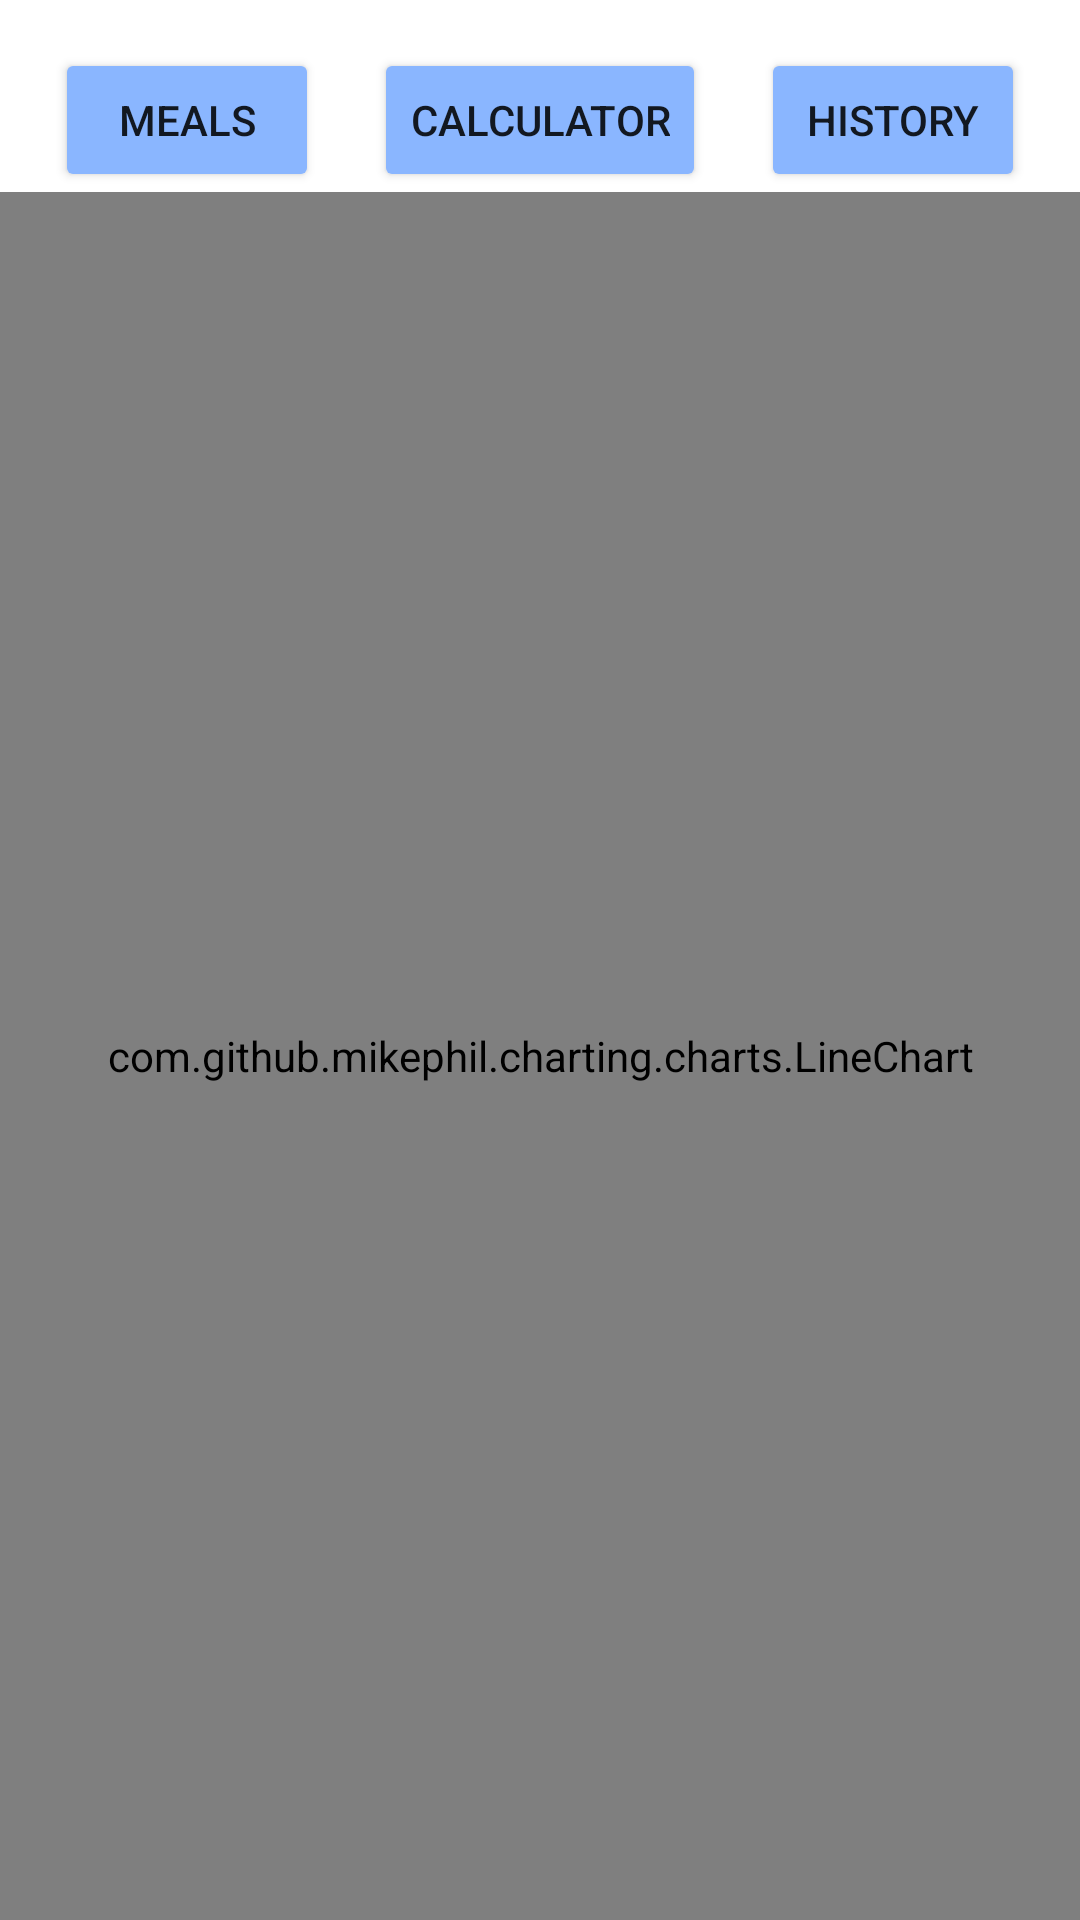

Here is an Android app screen rendered from its layout file. Give the layout XML and the strings, colors and styles it references.
<!-- AndroidManifest.xml: application theme Theme.CarbGG -->
<!-- res/layout/activity_swipe_right.xml -->
<?xml version="1.0" encoding="utf-8"?>
<androidx.constraintlayout.widget.ConstraintLayout xmlns:android="http://schemas.android.com/apk/res/android"
    xmlns:app="http://schemas.android.com/apk/res-auto"
    xmlns:tools="http://schemas.android.com/tools"
    android:layout_width="match_parent"
    android:layout_height="match_parent"
    tools:context=".SwipeRight">
    <Button
        android:id="@+id/leftScreenButton"
        android:layout_width="wrap_content"
        android:layout_height="wrap_content"
        android:layout_marginTop="16dp"
        android:backgroundTint="@color/BtnBackgroundColor"
        android:onClick="btnMeals"
        android:text="@string/meals"
        app:layout_constraintEnd_toStartOf="@+id/homeScreenButton"
        app:layout_constraintStart_toStartOf="parent"
        app:layout_constraintTop_toTopOf="parent" />
    <Button
        android:id="@+id/homeScreenButton"
        android:layout_width="wrap_content"
        android:layout_height="wrap_content"
        android:layout_marginTop="16dp"
        android:backgroundTint="@color/BtnBackgroundColor"
        android:onClick="btnCalculator"
        android:text="@string/calculator"
        android:textColorLink="@color/teal_200"
        app:layout_constraintEnd_toEndOf="parent"
        app:layout_constraintStart_toStartOf="parent"
        app:layout_constraintTop_toTopOf="parent" />
    <Button
        android:id="@+id/rightScreenButton"
        android:layout_width="wrap_content"
        android:layout_height="wrap_content"
        android:layout_marginTop="16dp"
        android:foreground="@color/BtnForegroundNotActive"
        android:backgroundTint="@color/BtnBackgroundColor"
        android:text="@string/history"
        app:layout_constraintEnd_toEndOf="parent"
        app:layout_constraintStart_toEndOf="@+id/homeScreenButton"
        app:layout_constraintTop_toTopOf="parent" />

    <com.github.mikephil.charting.charts.LineChart
        android:id="@+id/chart"
        android:layout_width="0dp"
        android:layout_height="0dp"
        app:layout_constraintBottom_toBottomOf="parent"
        app:layout_constraintEnd_toEndOf="parent"
        app:layout_constraintStart_toStartOf="parent"
        app:layout_constraintTop_toBottomOf="@+id/homeScreenButton" />

</androidx.constraintlayout.widget.ConstraintLayout>
<!-- resources referenced by this layout -->
<resources>
  <color name="BtnBackgroundColor">#8ab6ff</color>
  <color name="BtnForegroundNotActive">#CCFFFFFF</color>
  <color name="teal_200">#FF03DAC5</color>
  <string name="calculator">Calculator</string>
  <string name="history">History</string>
  <string name="meals">Meals</string>
  <style name="Theme.CarbGG" parent="Theme.MaterialComponents.DayNight.DarkActionBar">
          
          <item name="colorPrimary">@color/purple_500</item>
          <item name="colorPrimaryVariant">@color/purple_700</item>
          <item name="colorOnPrimary">@color/white</item>
          
          <item name="colorSecondary">@color/teal_200</item>
          <item name="colorSecondaryVariant">@color/teal_700</item>
          <item name="colorOnSecondary">@color/black</item>
          
          <item name="android:statusBarColor" tools:targetApi="l">?attr/colorPrimaryVariant</item>
          
      </style>
  <color name="purple_500">#FF6200EE</color>
  <color name="purple_700">#FF3700B3</color>
  <color name="white">#FFFFFFFF</color>
  <color name="teal_700">#FF018786</color>
  <color name="black">#FF000000</color>
</resources>
